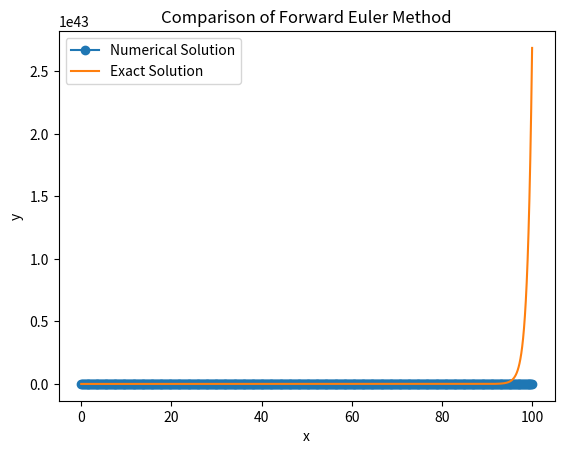

The script that saved this image:
import math
import matplotlib.pyplot as plt
import numpy as np

'''Set numerical solution and Analytical solution'''
def rhs(x, y):
    output = y
    return output

def exact_solution(x):
    output = np.exp(x)
    return output

'''obtain max error at a specific step and numerical y '''
def ForwardEuler(x0, x1, h, y0):
    n = round((x1-x0)/h) #compute n values
    x = np.linspace(x0, x1, n+1)#get each x
    x[0] = x0#set initial value of x can not be 0 'float' object cannot be interpreted as an integer

    y = np.zeros(n + 1)#set zero array to save Numerical y
    y[0] = rhs(x0, y0)#set initial value of y

    error = np.zeros(n+1)
    for i in range(n):
        y[i+1] = y[i]+ h * rhs(x[i], y[i])#rhs(x[i], Numerical_y[i]) instead of Numerical_y[i] directly
        error[i+1] = abs(y[i+1]-exact_solution(x[i+1]))
    error = np.max(error)

    plt.plot(x, y, '-o', label='Numerical Solution')
    plt.plot(x, exact_solution(x), label='Exact Solution')

    plt.xlabel('x')
    plt.ylabel('y')
    plt.legend(loc='best')
    plt.title('Comparison of Forward Euler Method')

    fig = plt.gcf()
    fig.set_size_inches(fig.get_size_inches()[0], fig.get_size_inches()[1])
    filename = 'Comparison_of_Forwardeuler.pdf'
    plt.savefig(filename, format='pdf', bbox_inches='tight')
    plt.show()
    return y, error

# plug in value, call function

ForwardEuler(0, 100, 0.2, 1)
